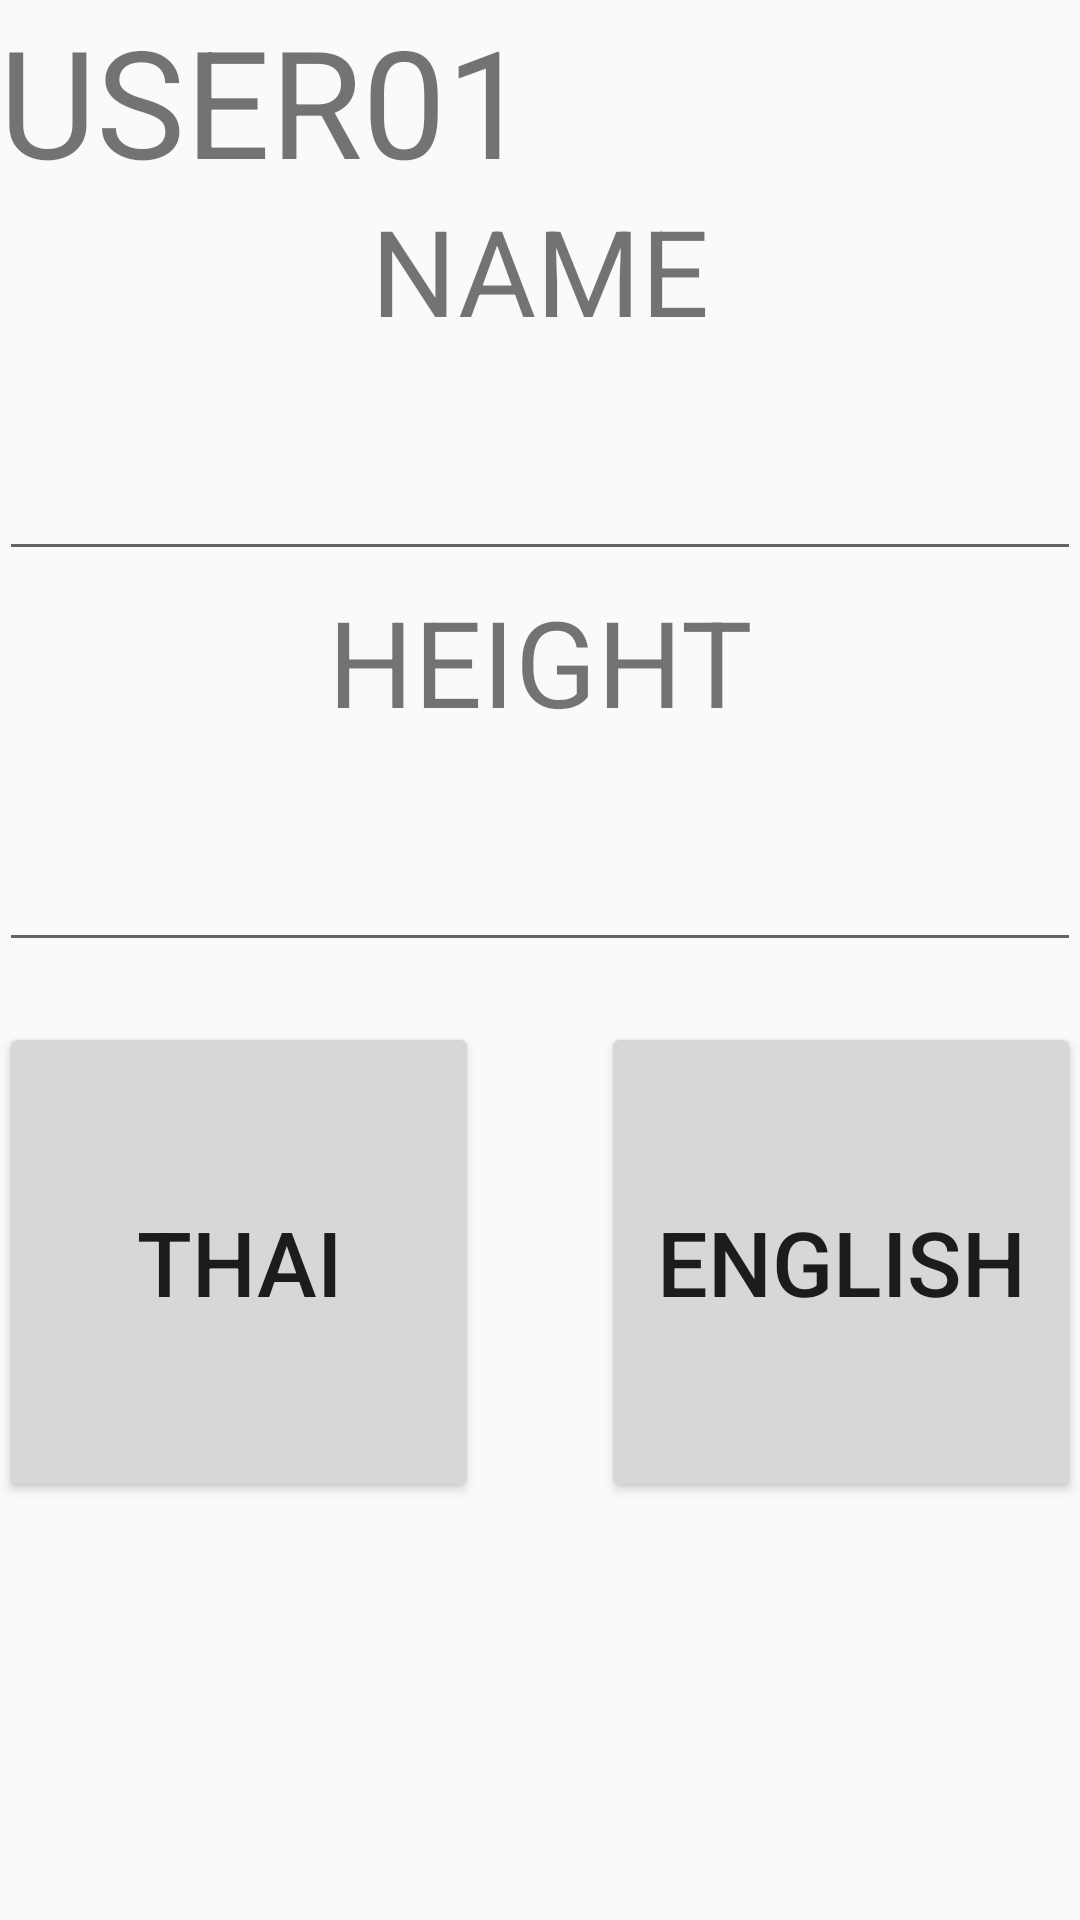

Produce the Android XML layout that renders to this screen, including the resource entries it uses.
<!-- AndroidManifest.xml: application theme myStyle -->
<!-- res/layout/activity_edit.xml -->
<RelativeLayout xmlns:android="http://schemas.android.com/apk/res/android"
    xmlns:tools="http://schemas.android.com/tools" android:layout_width="match_parent"
    android:layout_height="match_parent" android:paddingLeft="@dimen/activity_horizontal_margin"
    android:paddingRight="@dimen/activity_horizontal_margin"
    android:paddingTop="@dimen/activity_vertical_margin"
    android:paddingBottom="@dimen/activity_vertical_margin"
    tools:context="com.egco.project.project2.Edit">

    <TextView
        android:layout_width="match_parent"
        android:layout_height="60dp"
        android:text="USER01"
        android:id="@+id/name"
        android:textSize="50dp"
        android:layout_alignParentTop="true"
        android:layout_alignParentLeft="true"
        android:layout_alignParentStart="true" />

    <TextView
        android:layout_width="match_parent"
        android:layout_height="60dp"
        android:text="NAME"
        android:id="@+id/nameText"
        android:textSize="40dp"
        android:layout_below="@+id/name"
        android:layout_alignParentLeft="true"
        android:layout_alignParentStart="true"
        android:gravity="center_vertical|center_horizontal" />

    <EditText
        android:layout_width="match_parent"
        android:layout_height="wrap_content"
        android:id="@+id/editName"
        android:layout_below="@+id/nameText"
        android:layout_centerHorizontal="true"
        android:textSize="40dp" />

    <TextView
        android:layout_width="match_parent"
        android:layout_height="60dp"
        android:text="HEIGHT"
        android:id="@+id/heightText"
        android:textSize="40dp"
        android:gravity="center_vertical|center_horizontal"
        android:layout_below="@+id/editName"
        android:layout_centerHorizontal="true" />

    <EditText
        android:layout_width="match_parent"
        android:layout_height="wrap_content"
        android:id="@+id/editHeight"
        android:textSize="40dp"
        android:layout_below="@+id/heightText"
        android:inputType="numberDecimal"
        android:ems="10"
        android:layout_centerHorizontal="true" />

    <Button
        android:layout_width="160dp"
        android:layout_height="160dp"
        android:text="THAI"
        android:id="@+id/thButton"
        android:layout_alignParentLeft="true"
        android:layout_alignParentStart="true"
        android:layout_marginTop="20dp"
        android:textSize="30dp"
        android:layout_below="@+id/editHeight" />

    <Button
        android:layout_width="160dp"
        android:layout_height="160dp"
        android:text="ENGLISH"
        android:id="@+id/enButton"
        android:textSize="30dp"
        android:layout_alignTop="@+id/thButton"
        android:layout_alignParentRight="true"
        android:layout_alignParentEnd="true" />
</RelativeLayout>
<!-- resources referenced by this layout -->
<resources>
  <style name="myStyle" parent="AppTheme">
  
          <item name="android:windowNoTitle">true</item>
          <item name="android:windowContentOverlay">@null</item>
  
      </style>
  <style name="AppTheme" parent="Theme.AppCompat.Light.DarkActionBar">
          
      </style>
</resources>
